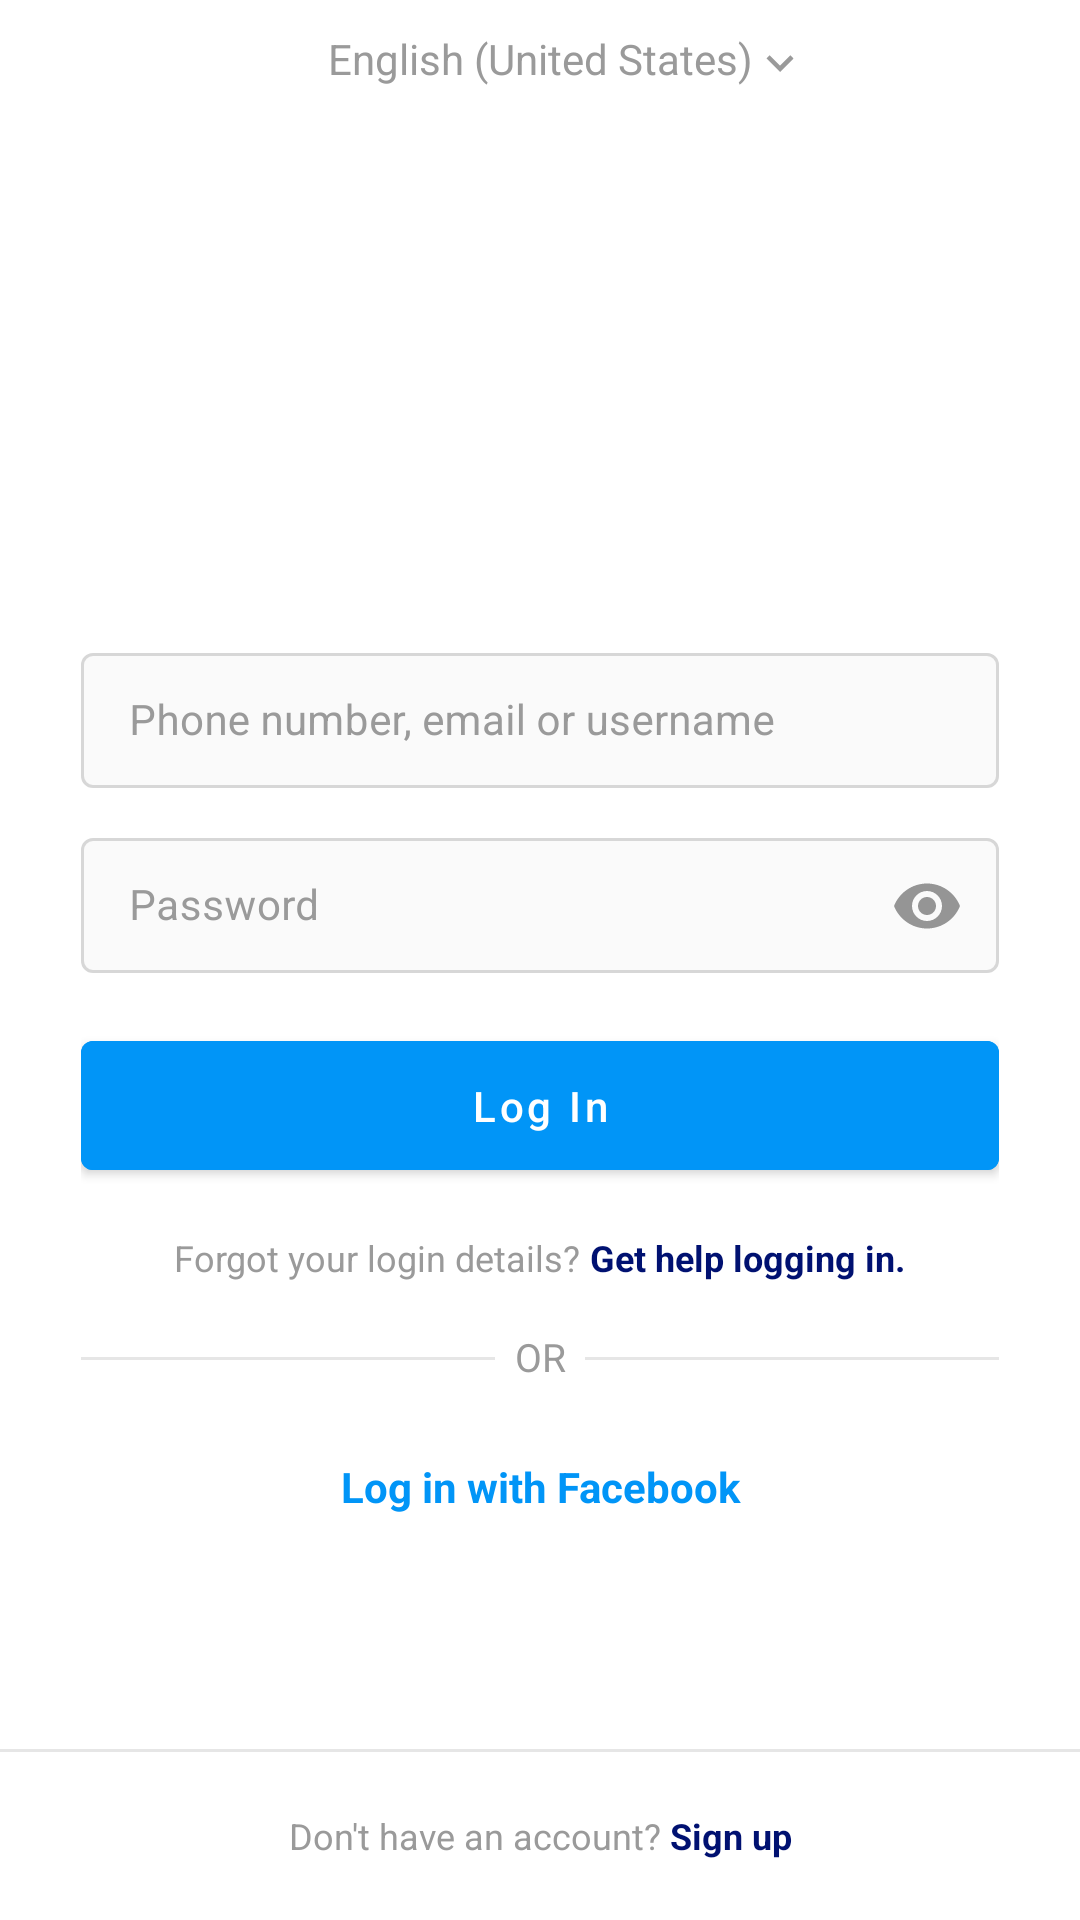

Android layout source for this screen:
<!-- AndroidManifest.xml: application theme Theme.InstagramHesam -->
<!-- res/layout/fragment_login.xml -->
<?xml version="1.0" encoding="utf-8"?>
<androidx.constraintlayout.widget.ConstraintLayout xmlns:android="http://schemas.android.com/apk/res/android"
    xmlns:app="http://schemas.android.com/apk/res-auto"
    xmlns:tools="http://schemas.android.com/tools"
    android:layout_width="match_parent"
    android:layout_height="match_parent"
    android:background="@color/white">

    <com.google.android.material.textview.MaterialTextView
        android:id="@+id/tvEnglish"
        android:layout_width="wrap_content"
        android:layout_height="wrap_content"
        android:layout_marginTop="10dp"
        android:text="English (United States)"
        android:textColor="@color/black_100"
        android:textSize="14sp"
        app:layout_constraintLeft_toLeftOf="parent"
        app:layout_constraintRight_toRightOf="parent"
        app:layout_constraintTop_toTopOf="parent" />

    <ImageView
        android:layout_width="18dp"
        android:layout_height="18dp"
        android:layout_marginTop="12dp"
        android:src="@drawable/chevron_down"
        app:layout_constraintLeft_toRightOf="@id/tvEnglish"
        app:layout_constraintTop_toTopOf="parent" />

    <ScrollView
        android:layout_width="match_parent"
        android:layout_height="wrap_content"
        android:paddingTop="?actionBarSize"
        android:paddingBottom="?actionBarSize"
        app:layout_constraintBottom_toBottomOf="parent"
        app:layout_constraintTop_toTopOf="parent">

        <LinearLayout
            android:id="@+id/linearTextview"
            android:layout_width="match_parent"
            android:layout_height="wrap_content"
            android:layout_margin="27dp"
            android:orientation="vertical"
            app:layout_constraintBottom_toBottomOf="parent"
            app:layout_constraintTop_toTopOf="parent">

            <ImageView
                android:layout_width="210dp"
                android:layout_height="67dp"
                android:layout_gravity="center"
                android:src="@drawable/textinsta"
                app:layout_constraintBottom_toTopOf="@id/linearTextview"
                app:layout_constraintLeft_toLeftOf="parent"
                app:layout_constraintRight_toRightOf="parent" />


            <com.google.android.material.textfield.TextInputLayout
                android:id="@+id/outlinedTextFieldUsername"
                style="@style/TextInputLayoutStyle2"
                android:layout_width="match_parent"
                android:layout_height="wrap_content"
                android:hint="Phone number, email or username">

                <com.google.android.material.textfield.TextInputEditText
                    android:id="@+id/etUserName"
                    style="@style/MyTextInputEditText"
                    android:layout_width="match_parent"
                    android:layout_height="wrap_content" />
            </com.google.android.material.textfield.TextInputLayout>

            <com.google.android.material.textfield.TextInputLayout
                android:id="@+id/outlinedTextFieldPassword"
                style="@style/TextInputLayoutStyle2"
                android:layout_width="match_parent"
                android:layout_height="wrap_content"
                android:hint="Password"
                app:endIconMode="password_toggle"
                app:endIconTint="#959595">

                <com.google.android.material.textfield.TextInputEditText
                    android:id="@+id/etPassword"
                    style="@style/MyTextInputEditText"
                    android:layout_width="match_parent"
                    android:layout_height="wrap_content"
                    android:inputType="textPassword" />
            </com.google.android.material.textfield.TextInputLayout>


            <com.google.android.material.button.MaterialButton
                android:id="@+id/btnLogin"
                android:layout_width="match_parent"
                android:layout_height="wrap_content"
                android:layout_marginTop="15sp"
                android:backgroundTint="@color/insta_blue"
                android:padding="12dp"
                android:text="@string/log_in" />

            <LinearLayout
                android:id="@+id/linearforget"
                android:layout_width="wrap_content"
                android:layout_height="wrap_content"
                android:layout_gravity="center"
                android:layout_marginTop="15dp"
                android:orientation="horizontal"
                app:layout_constraintLeft_toLeftOf="parent"
                app:layout_constraintRight_toRightOf="parent"
                app:layout_constraintTop_toBottomOf="@id/linearTextview">

                <TextView
                    android:layout_width="wrap_content"
                    android:layout_height="wrap_content"
                    android:text="Forgot your login details?"
                    android:textColor="@color/black_100"
                    android:textSize="12sp" />

                <TextView
                    android:layout_width="wrap_content"
                    android:layout_height="wrap_content"
                    android:text=" Get help logging in."
                    android:textColor="#001171"
                    android:textSize="12sp"
                    android:textStyle="bold" />
            </LinearLayout>

            <androidx.constraintlayout.widget.ConstraintLayout
                android:layout_width="match_parent"
                android:layout_height="wrap_content">

                <LinearLayout
                    android:layout_width="match_parent"
                    android:layout_height="wrap_content"
                    android:layout_marginTop="25dp"
                    android:orientation="horizontal"
                    app:layout_constraintTop_toTopOf="parent">

                    <View
                        android:layout_width="0dp"
                        android:layout_height="1dp"
                        android:layout_gravity="center"
                        android:layout_marginRight="15dp"
                        android:layout_weight="1"
                        android:background="#E6E6E6" />

                    <View
                        android:layout_width="0dp"
                        android:layout_height="1dp"
                        android:layout_gravity="center"
                        android:layout_marginLeft="15dp"
                        android:layout_weight="1"
                        android:background="#E6E6E6" />

                </LinearLayout>

                <TextView
                    android:id="@+id/tvOr"
                    android:layout_width="wrap_content"
                    android:layout_height="wrap_content"
                    android:layout_marginTop="16dp"
                    android:text="OR"
                    android:textColor="@color/black_100"
                    android:textSize="13sp"
                    app:layout_constraintLeft_toLeftOf="parent"
                    app:layout_constraintRight_toRightOf="parent"
                    app:layout_constraintTop_toTopOf="parent" />


            </androidx.constraintlayout.widget.ConstraintLayout>


            <TextView
                android:id="@+id/tvFacebookk"
                android:layout_width="match_parent"
                android:layout_height="wrap_content"
                android:layout_marginTop="25dp"
                android:gravity="center"
                android:text="Log in with Facebook"
                android:textColor="@color/insta_blue"
                android:textStyle="bold"
                app:layout_constraintTop_toBottomOf="@id/tvOr" />

        </LinearLayout>

    </ScrollView>


    <View
        android:layout_width="match_parent"
        android:layout_height="1dp"
        android:background="#E6E6E6"
        app:layout_constraintBottom_toTopOf="@id/linearsignUp" />

    <LinearLayout
        android:id="@+id/linearsignUp"
        android:layout_width="wrap_content"
        android:layout_height="?actionBarSize"
        android:layout_marginTop="10dp"
        android:orientation="horizontal"
        app:layout_constraintBottom_toBottomOf="parent"
        app:layout_constraintLeft_toLeftOf="parent"
        app:layout_constraintRight_toRightOf="parent">

        <TextView
            android:layout_width="wrap_content"
            android:layout_height="wrap_content"
            android:layout_gravity="center"
            android:text="Don't have an account?"
            android:textColor="@color/black_100"
            android:textSize="12sp" />

        <TextView
            android:layout_width="wrap_content"
            android:layout_height="wrap_content"
            android:layout_gravity="center"
            android:text=" Sign up"
            android:textColor="#001171"
            android:textSize="12sp"
            android:textStyle="bold" />
    </LinearLayout>

</androidx.constraintlayout.widget.ConstraintLayout>
<!-- resources referenced by this layout -->
<resources>
  <color name="black_100">#9A9A9A</color>
  <color name="insta_blue">#0195f7</color>
  <color name="white">#FFFFFFFF</color>
  <!-- drawable chevron_down (drawable) -->
  <vector xmlns:android="http://schemas.android.com/apk/res/android"
      android:height="24dp"
      android:width="24dp"
      android:viewportWidth="24"
      android:viewportHeight="24">
      <path android:fillColor="@color/black_100" android:pathData="M7.41,8.58L12,13.17L16.59,8.58L18,10L12,16L6,10L7.41,8.58Z" />
  </vector>
  <string name="log_in">Log In</string>
  <style name="MyTextInputEditText" parent="ThemeOverlay.MaterialComponents.TextInputEditText.OutlinedBox.Dense">
          <item name="android:textColor">@android:color/black</item>
          <item name="android:textSize">14sp</item>
      </style>
  <style name="TextInputLayoutStyle2" parent="Widget.MaterialComponents.TextInputLayout.OutlinedBox.Dense">
          <item name="boxStrokeWidth">1dp</item>
          <item name="boxStrokeColor">@color/edit_text_box_border</item>
          <item name="boxBackgroundColor">#FAFAFA</item>
          <item name="android:textColorHint">@color/stroke_editText_normal</item>
          <item name="errorTextAppearance">@style/text_in_layout_error_Style</item>
          <item name="hintTextColor">@color/stroke_editText_normal</item>
          <item name="hintTextAppearance">@style/text_in_layout_hint_Style</item>
          <item name="android:layout_marginTop">10dp</item>
      </style>
  <style name="Theme.InstagramHesam" parent="Theme.MaterialComponents.Light.DarkActionBar">
          
          <item name="colorPrimary">@color/black</item>
          <item name="colorPrimaryVariant">@color/black</item>
          <item name="colorOnPrimary">@color/white</item>
          
          <item name="colorSecondary">@color/insta_blue</item>
          <item name="colorSecondaryVariant">@color/teal_700</item>
          <item name="colorOnSecondary">@color/black</item>
          
          <item name="android:statusBarColor" tools:targetApi="l">?attr/colorPrimaryVariant</item>
          
  
          <item name="textAllCaps">false</item>
          <item name="windowNoTitle">true</item>
  
  
      </style>
  <color name="stroke_editText_normal">#9A9A9A</color>
  <style name="text_in_layout_error_Style">
          <item name="android:textSize">14sp</item>
      </style>
  <style name="text_in_layout_hint_Style">
          <item name="android:textSize">12sp</item>
      </style>
  <color name="black">#FF000000</color>
  <color name="teal_700">#FF018786</color>
</resources>
